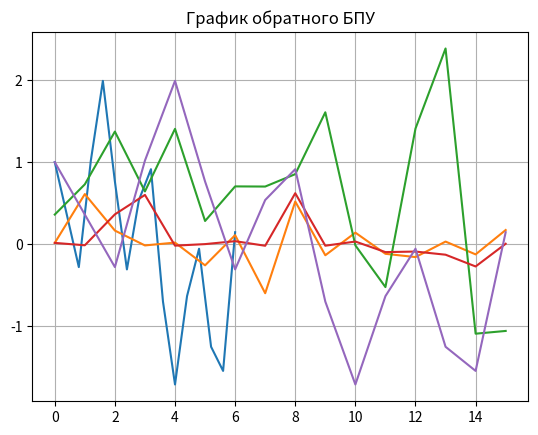

Reproduce this figure in Python.
import matplotlib.pyplot as plt
import math
import numpy as np

x_points = [0] * 64
y_points = [0] * 64
value = 0
i = 0
N = 16
while i < len(x_points):
    y_points[i] = math.sin(value) + math.cos(4 * value)
    x_points[i] = value
    i += 1
    value += 0.1
#####################
x_result = range(0, N)
discrete_x_points = [0] * N
discrete_y_points = [0] * N
i = 0
while i < len(discrete_x_points):
    discrete_x_points[i] = x_points[i * 4]
    discrete_y_points[i] = y_points[i * 4]
    i += 1
plt.grid(True)
plt.title("График исходной функции")
plt.plot(discrete_x_points, discrete_y_points)
plt.show()


#радемахер
def R(k, t):
    t = t / N
    if math.sin((2**k)*math.pi*t) > 0:
        return 1
    return -1

def WAL(n,t):
    if n == 0:
        return 1
    result = 1
    r = 1
    if n >= 2:
        r = 2
    if n >= 4:
        r = 3
    if n >= 8:
        r = 4
    if n >= 16:
        r = 5
    k = 1
    while k <= r:
        bit1 = n>>(k - 1) & 1
        if (r - k + 1) == 0:
            bit1 = 0
        bit2 = n>>(k) & 1
        if (r - k) == 0:
            bit2 = 0
        degree = bit1 ^ bit2
        result *= (R(k, t) ** degree)
        k+=1
    return result






def DWT(array):
    result = [0] * N
    s = 0
    while s < N:
        k = 0
        while k < N:
            result[s] += array[k]*WAL(s, k)
            k+=1
        s+=1
    return result





def WFT(array):
    if (len(array) == 1):
        return array
    left_subarray = [0] * (int)(len(array) / 2)
    right_subarray = [0] * (int)(len(array) / 2)
    i = 0
    while i < len(array) / 2:
        left_subarray[i] = array[i] + array[i + (int)(len(array) / 2)]
        right_subarray[i] = array[i] - array[i + (int)(len(array) / 2)]
        i += 1
    left_subarray = WFT(left_subarray)
    right_subarray = WFT(right_subarray)
    result = [0] * len(array)
    i = 0
    while i < len(array) / 2:
        result[i] = left_subarray[i]
        result[i + (int)(len(array) / 2)] = right_subarray[i]
        i += 1
    return result

def reverse_WFT(array):
    array = WFT(array)
    k = 0
    # while k< len(array):
    #     array[k] /= len(array)
    #     k+=1
    return array

##################
#ДПУ
y_result = DWT(discrete_y_points)
i = 0
while i < len(y_result):
    y_result[i] /= N
    i += 1
plt.grid(True)
plt.title("График ДПУ")
plt.plot(x_result, y_result)
plt.show()

#ДПУ
y_result = DWT(y_result)
plt.grid(True)
plt.title("График обратного ДПУ")
plt.plot(x_result, y_result)
plt.show()


####################
y_result = WFT(discrete_y_points)
i = 0
while i < len(y_result):
    y_result[i] /= N
    i += 1
######График амплитуд

plt.grid(True)
plt.title("График БПУ")
plt.plot(x_result, y_result)
plt.show()

##################
y_result = reverse_WFT(y_result)
######График обратного БПУ


plt.grid(True)
plt.title("График обратного БПУ")
plt.plot(x_result, y_result)
plt.show()

# #################
# x_result = range(0, N)
# y_result = fwht(discrete_y_points)
# ######График амплитуд by python
# plt.grid(True)
# plt.title("График амплитуды БПУ by python")
# plt.plot(x_result, y_result)
# plt.show()
